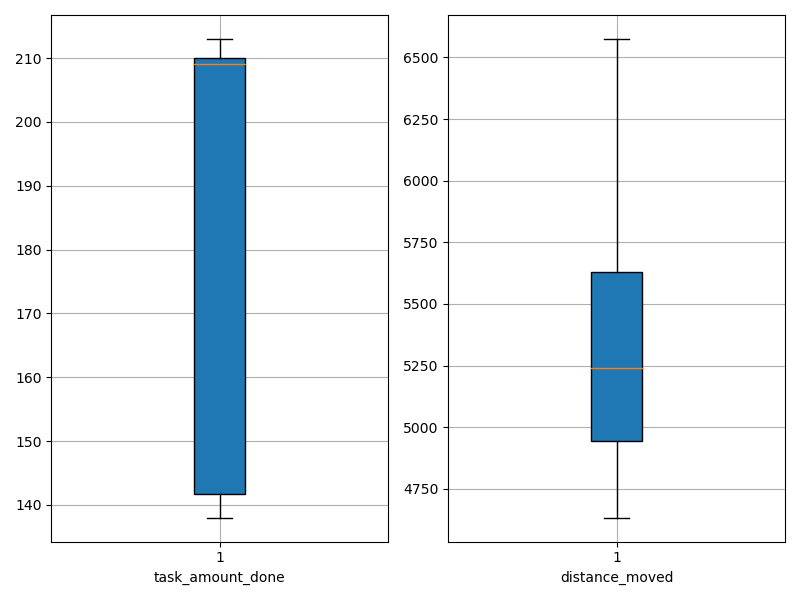

The file beside this chart, header and first rows:
agent_id, task_amount_done, distance_moved
0, 210.0, 5447
1, 208.0, 4856
2, 142.0, 4976
3, 209.0, 5229
4, 139.0, 5259
5, 210.0, 5167
6, 210.0, 4721
7, 211.0, 5179
8, 210.0, 5229
9, 210.0, 5592
10, 138.0, 4798
11, 211.0, 5746
12, 213.0, 5580
13, 210.0, 6245
14, 138.0, 6082
15, 141.0, 5824
16, 141.0, 6575
17, 142.0, 4633
18, 209.0, 5249
19, 208.0, 4698
